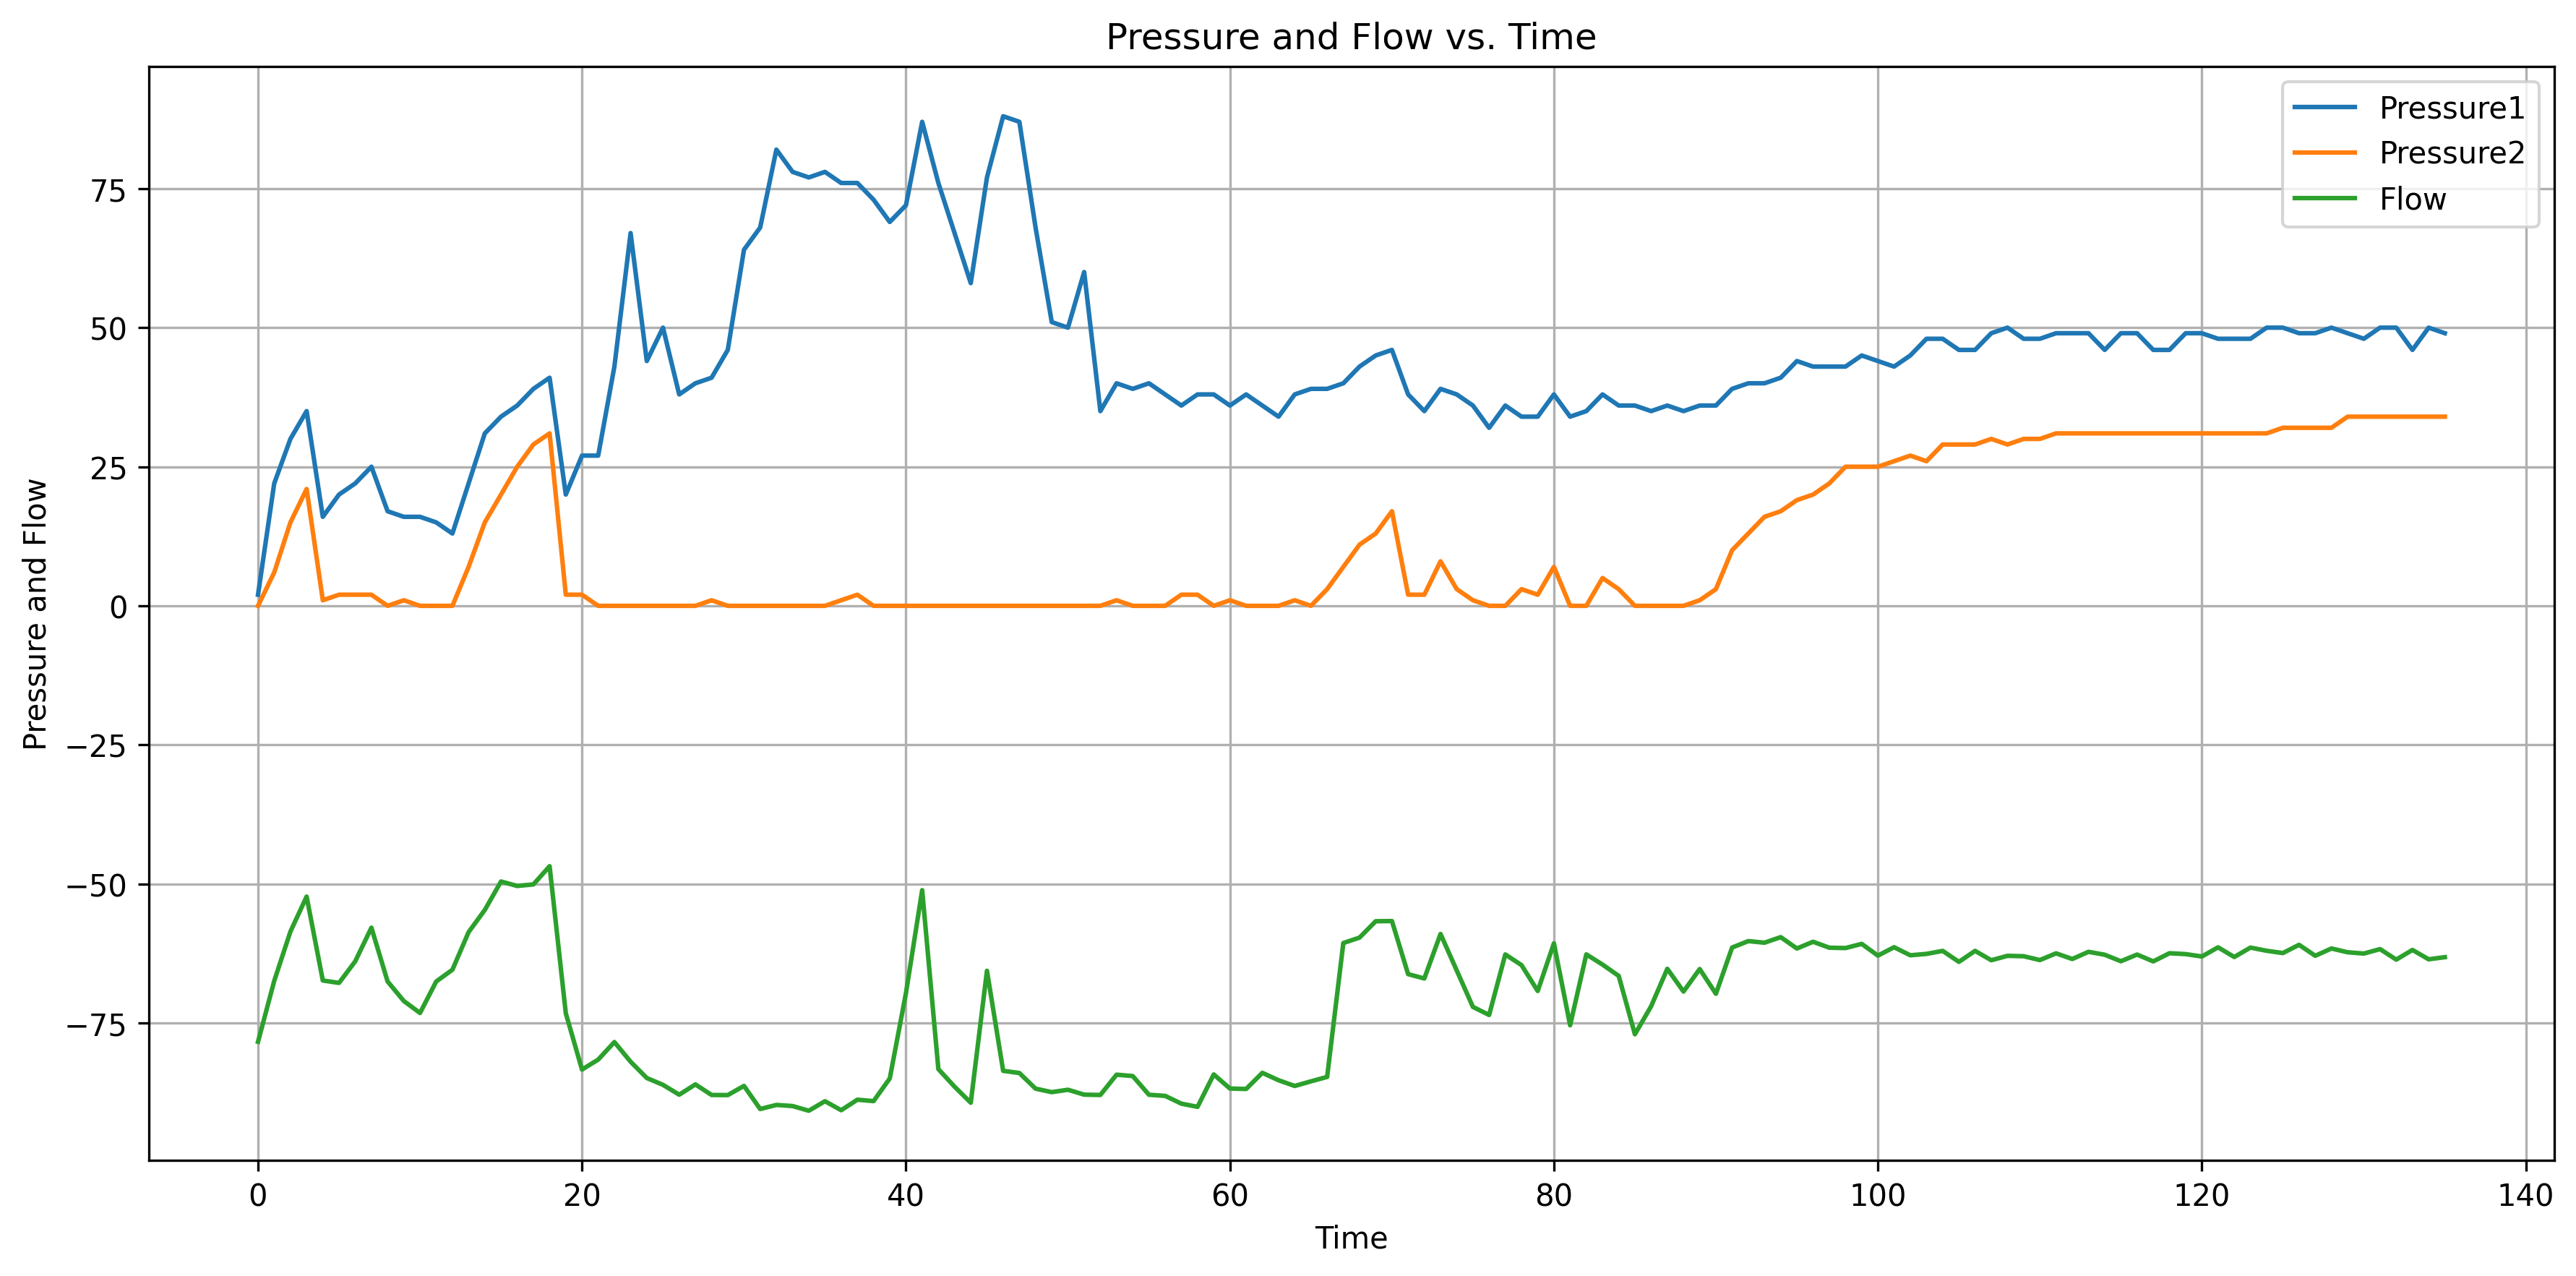

The file beside this chart, header and first rows:
2023-10-10, 10:21:30, 255, 0,00, 2,00, -78,36
2023-10-10, 10:21:30, 255, 6,00, 22,00, -67,42
2023-10-10, 10:21:30, 255, 15,00, 30,00, -58,55
2023-10-10, 10:21:30, 255, 21,00, 35,00, -52,26
2023-10-10, 10:21:30, 255, 1,00, 16,00, -67,34
2023-10-10, 10:21:30, 255, 2,00, 20,00, -67,78
2023-10-10, 10:21:30, 255, 2,00, 22,00, -63,90
2023-10-10, 10:21:30, 255, 2,00, 25,00, -57,85
2023-10-10, 10:21:30, 255, 0,00, 17,00, -67,52
2023-10-10, 10:21:31, 255, 1,00, 16,00, -71,03
2023-10-10, 10:21:31, 255, 0,00, 16,00, -73,18
2023-10-10, 10:21:31, 255, 0,00, 15,00, -67,52
2023-10-10, 10:21:31, 255, 0,00, 13,00, -65,41
2023-10-10, 10:21:31, 255, 7,00, 22,00, -58,65
2023-10-10, 10:21:31, 255, 15,00, 31,00, -54,66
2023-10-10, 10:21:31, 255, 20,00, 34,00, -49,55
2023-10-10, 10:21:31, 255, 25,00, 36,00, -50,35
2023-10-10, 10:21:31, 255, 29,00, 39,00, -50,07
2023-10-10, 10:21:32, 255, 31,00, 41,00, -46,80
2023-10-10, 10:21:32, 255, 2,00, 20,00, -73,23
2023-10-10, 10:21:32, 255, 2,00, 27,00, -83,35
2023-10-10, 10:21:32, 255, 0,00, 27,00, -81,56
2023-10-10, 10:21:32, 255, 0,00, 43,00, -78,41
2023-10-10, 10:21:32, 255, 0,00, 67,00, -81,94
2023-10-10, 10:21:32, 255, 0,00, 44,00, -84,87
2023-10-10, 10:21:32, 255, 0,00, 50,00, -86,10
2023-10-10, 10:21:32, 255, 0,00, 38,00, -87,87
2023-10-10, 10:21:33, 255, 0,00, 40,00, -86,02
2023-10-10, 10:21:33, 255, 1,00, 41,00, -87,92
2023-10-10, 10:21:33, 255, 0,00, 46,00, -87,94
2023-10-10, 10:21:33, 255, 0,00, 64,00, -86,29
2023-10-10, 10:21:33, 255, 0,00, 68,00, -90,44
2023-10-10, 10:21:33, 255, 0,00, 82,00, -89,71
2023-10-10, 10:21:33, 255, 0,00, 78,00, -89,91
2023-10-10, 10:21:33, 255, 0,00, 77,00, -90,75
2023-10-10, 10:21:33, 255, 0,00, 78,00, -89,04
2023-10-10, 10:21:34, 255, 1,00, 76,00, -90,66
2023-10-10, 10:21:34, 255, 2,00, 76,00, -88,77
2023-10-10, 10:21:34, 255, 0,00, 73,00, -89,02
2023-10-10, 10:21:34, 255, 0,00, 69,00, -84,95
2023-10-10, 10:21:34, 255, 0,00, 72,00, -69,59
2023-10-10, 10:21:34, 255, 0,00, 87,00, -51,11
2023-10-10, 10:21:34, 255, 0,00, 76,00, -83,27
2023-10-10, 10:21:34, 255, 0,00, 67,00, -86,43
2023-10-10, 10:21:34, 255, 0,00, 58,00, -89,31
2023-10-10, 10:21:35, 255, 0,00, 77,00, -65,60
2023-10-10, 10:21:35, 255, 0,00, 88,00, -83,58
2023-10-10, 10:21:35, 255, 0,00, 87,00, -83,97
2023-10-10, 10:21:35, 255, 0,00, 68,00, -86,78
2023-10-10, 10:21:35, 255, 0,00, 51,00, -87,41
2023-10-10, 10:21:35, 255, 0,00, 50,00, -86,98
2023-10-10, 10:21:35, 255, 0,00, 60,00, -87,86
2023-10-10, 10:21:35, 255, 0,00, 35,00, -87,92
2023-10-10, 10:21:35, 255, 1,00, 40,00, -84,27
2023-10-10, 10:21:36, 255, 0,00, 39,00, -84,52
2023-10-10, 10:21:36, 255, 0,00, 40,00, -87,88
2023-10-10, 10:21:36, 255, 0,00, 38,00, -88,08
2023-10-10, 10:21:36, 255, 2,00, 36,00, -89,48
2023-10-10, 10:21:36, 255, 2,00, 38,00, -90,05
2023-10-10, 10:21:36, 255, 0,00, 38,00, -84,23
2023-10-10, 10:21:36, 255, 1,00, 36,00, -86,76
... 76 more rows
